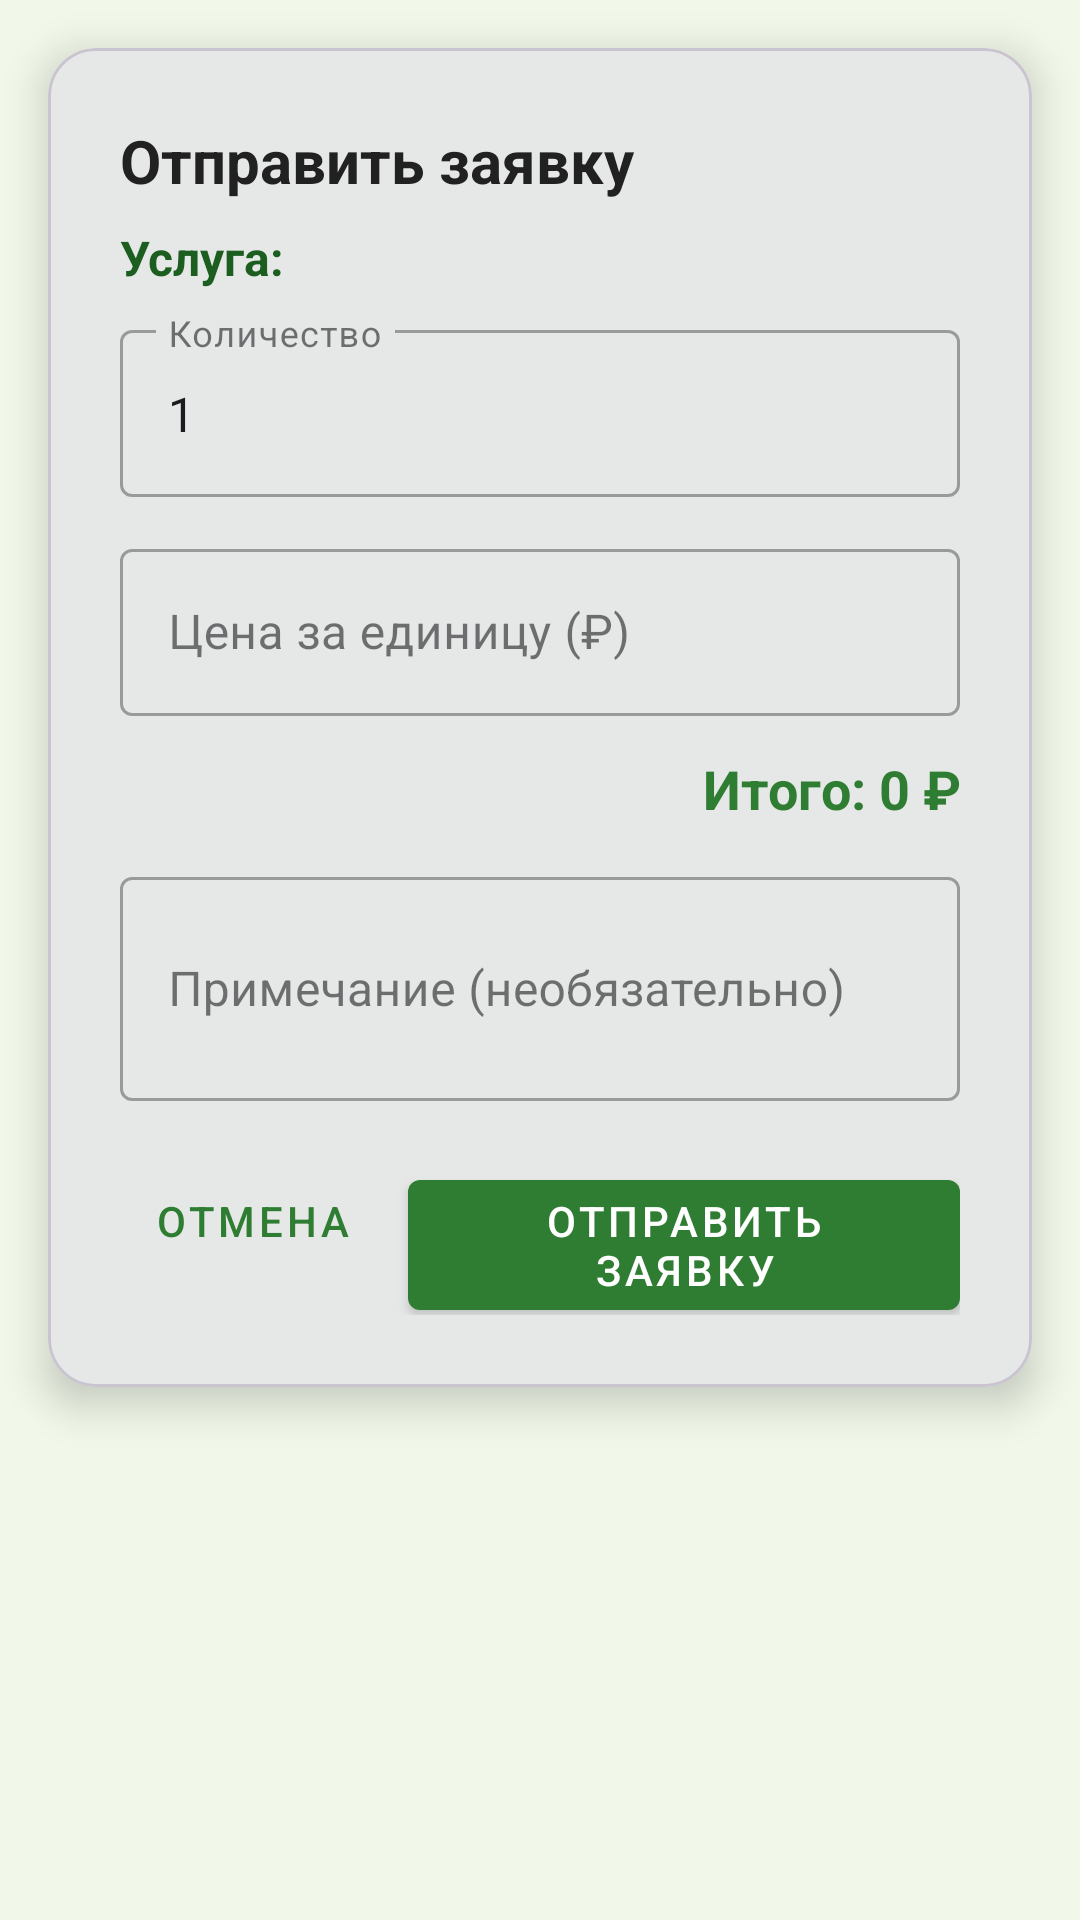

The Android layout XML behind this screen, and the referenced resources:
<!-- AndroidManifest.xml: application theme Theme.Worldcashbox -->
<!-- res/layout/dialog_create_invoice.xml -->
<?xml version="1.0" encoding="utf-8"?>
<androidx.coordinatorlayout.widget.CoordinatorLayout xmlns:android="http://schemas.android.com/apk/res/android"
    xmlns:app="http://schemas.android.com/apk/res-auto"
    android:layout_width="match_parent"
    android:layout_height="wrap_content"
    android:background="@color/background">

    <com.google.android.material.card.MaterialCardView
        android:layout_width="match_parent"
        android:layout_height="wrap_content"
        android:layout_margin="16dp"
        app:cardCornerRadius="16dp"
        app:cardElevation="8dp">

        <LinearLayout
            android:layout_width="match_parent"
            android:layout_height="wrap_content"
            android:orientation="vertical"
            android:padding="24dp">

            <TextView
                android:layout_width="match_parent"
                android:layout_height="wrap_content"
                android:text="Отправить заявку"
                android:textSize="20sp"
                android:textStyle="bold"
                android:textColor="@color/text_dark"
                android:layout_marginBottom="8dp" />

            <TextView
                android:id="@+id/serviceNameText"
                android:layout_width="match_parent"
                android:layout_height="wrap_content"
                android:text="Услуга: "
                android:textSize="16sp"
                android:textStyle="bold"
                android:textColor="@color/text_primary"
                android:layout_marginBottom="8dp" />

            <LinearLayout
                android:layout_width="match_parent"
                android:layout_height="wrap_content"
                android:orientation="horizontal"
                android:layout_marginBottom="16dp"
                android:visibility="gone"
                android:id="@+id/descriptionContainer">

                <TextView
                    android:id="@+id/serviceDescriptionText"
                    android:layout_width="0dp"
                    android:layout_height="wrap_content"
                    android:layout_weight="1"
                    android:text=""
                    android:textSize="14sp"
                    android:textColor="@color/text_muted" />

                <ImageButton
                    android:id="@+id/expandDescriptionButton"
                    android:layout_width="24dp"
                    android:layout_height="24dp"
                    android:layout_gravity="center_vertical"
                    android:src="@android:drawable/arrow_down_float"
                    android:background="?attr/selectableItemBackgroundBorderless"
                    android:contentDescription="Развернуть описание"
                    android:visibility="gone" />

            </LinearLayout>

            <com.google.android.material.textfield.TextInputLayout
                android:layout_width="match_parent"
                android:layout_height="wrap_content"
                android:layout_marginBottom="12dp"
                android:hint="Количество"
                style="@style/Widget.MaterialComponents.TextInputLayout.OutlinedBox">

                <com.google.android.material.textfield.TextInputEditText
                    android:id="@+id/countEditText"
                    android:layout_width="match_parent"
                    android:layout_height="wrap_content"
                    android:inputType="number"
                    android:text="1" />
            </com.google.android.material.textfield.TextInputLayout>

            <com.google.android.material.textfield.TextInputLayout
                android:layout_width="match_parent"
                android:layout_height="wrap_content"
                android:layout_marginBottom="12dp"
                android:hint="Цена за единицу (₽)"
                style="@style/Widget.MaterialComponents.TextInputLayout.OutlinedBox">

                <com.google.android.material.textfield.TextInputEditText
                    android:id="@+id/priceEditText"
                    android:layout_width="match_parent"
                    android:layout_height="wrap_content"
                    android:inputType="numberDecimal"
                    android:enabled="false"
                    android:focusable="false"
                    android:clickable="false" />
            </com.google.android.material.textfield.TextInputLayout>

            <TextView
                android:id="@+id/totalPriceText"
                android:layout_width="match_parent"
                android:layout_height="wrap_content"
                android:text="Итого: 0 ₽"
                android:textSize="18sp"
                android:textStyle="bold"
                android:textColor="@color/primary"
                android:layout_marginBottom="12dp"
                android:gravity="end" />

            <com.google.android.material.textfield.TextInputLayout
                android:layout_width="match_parent"
                android:layout_height="wrap_content"
                android:layout_marginBottom="16dp"
                android:hint="Примечание (необязательно)"
                style="@style/Widget.MaterialComponents.TextInputLayout.OutlinedBox">

                <com.google.android.material.textfield.TextInputEditText
                    android:id="@+id/notesEditText"
                    android:layout_width="match_parent"
                    android:layout_height="wrap_content"
                    android:inputType="textMultiLine"
                    android:minLines="2"
                    android:maxLines="4" />
            </com.google.android.material.textfield.TextInputLayout>

            <com.google.android.material.button.MaterialButton
                android:id="@+id/downloadInvoiceButton"
                android:layout_width="match_parent"
                android:layout_height="wrap_content"
                android:text="Скачать счет на оплату"
                android:layout_marginBottom="12dp"
                android:visibility="gone"
                style="@style/Widget.MaterialComponents.Button.OutlinedButton" />

            <LinearLayout
                android:layout_width="match_parent"
                android:layout_height="wrap_content"
                android:orientation="horizontal"
                android:gravity="end">

                <com.google.android.material.button.MaterialButton
                    android:id="@+id/cancelButton"
                    android:layout_width="wrap_content"
                    android:layout_height="wrap_content"
                    android:text="Отмена"
                    android:layout_marginEnd="8dp"
                    style="@style/Widget.MaterialComponents.Button.TextButton" />

                <com.google.android.material.button.MaterialButton
                    android:id="@+id/createButton"
                    android:layout_width="wrap_content"
                    android:layout_height="wrap_content"
                    android:text="Отправить заявку"
                    style="@style/Widget.MaterialComponents.Button" />

            </LinearLayout>

        </LinearLayout>

    </com.google.android.material.card.MaterialCardView>

</androidx.coordinatorlayout.widget.CoordinatorLayout>
<!-- resources referenced by this layout -->
<resources>
  <color name="background">#F1F8E9</color>
  <color name="primary">#2E7D32</color>
  <color name="text_dark">#212121</color>
  <color name="text_muted">#757575</color>
  <color name="text_primary">#1B5E20</color>
  <style name="Theme.Worldcashbox" parent="Base.Theme.Worldcashbox" />
  <style name="Base.Theme.Worldcashbox" parent="Theme.Material3.DayNight.NoActionBar">
          
          <item name="colorPrimary">@color/primary</item>
          <item name="colorPrimaryDark">@color/primary_dark</item>
          <item name="colorAccent">@color/accent</item>
          <item name="android:windowBackground">@color/background</item>
      </style>
  <color name="primary_dark">#1B5E20</color>
  <color name="accent">#00C853</color>
</resources>
